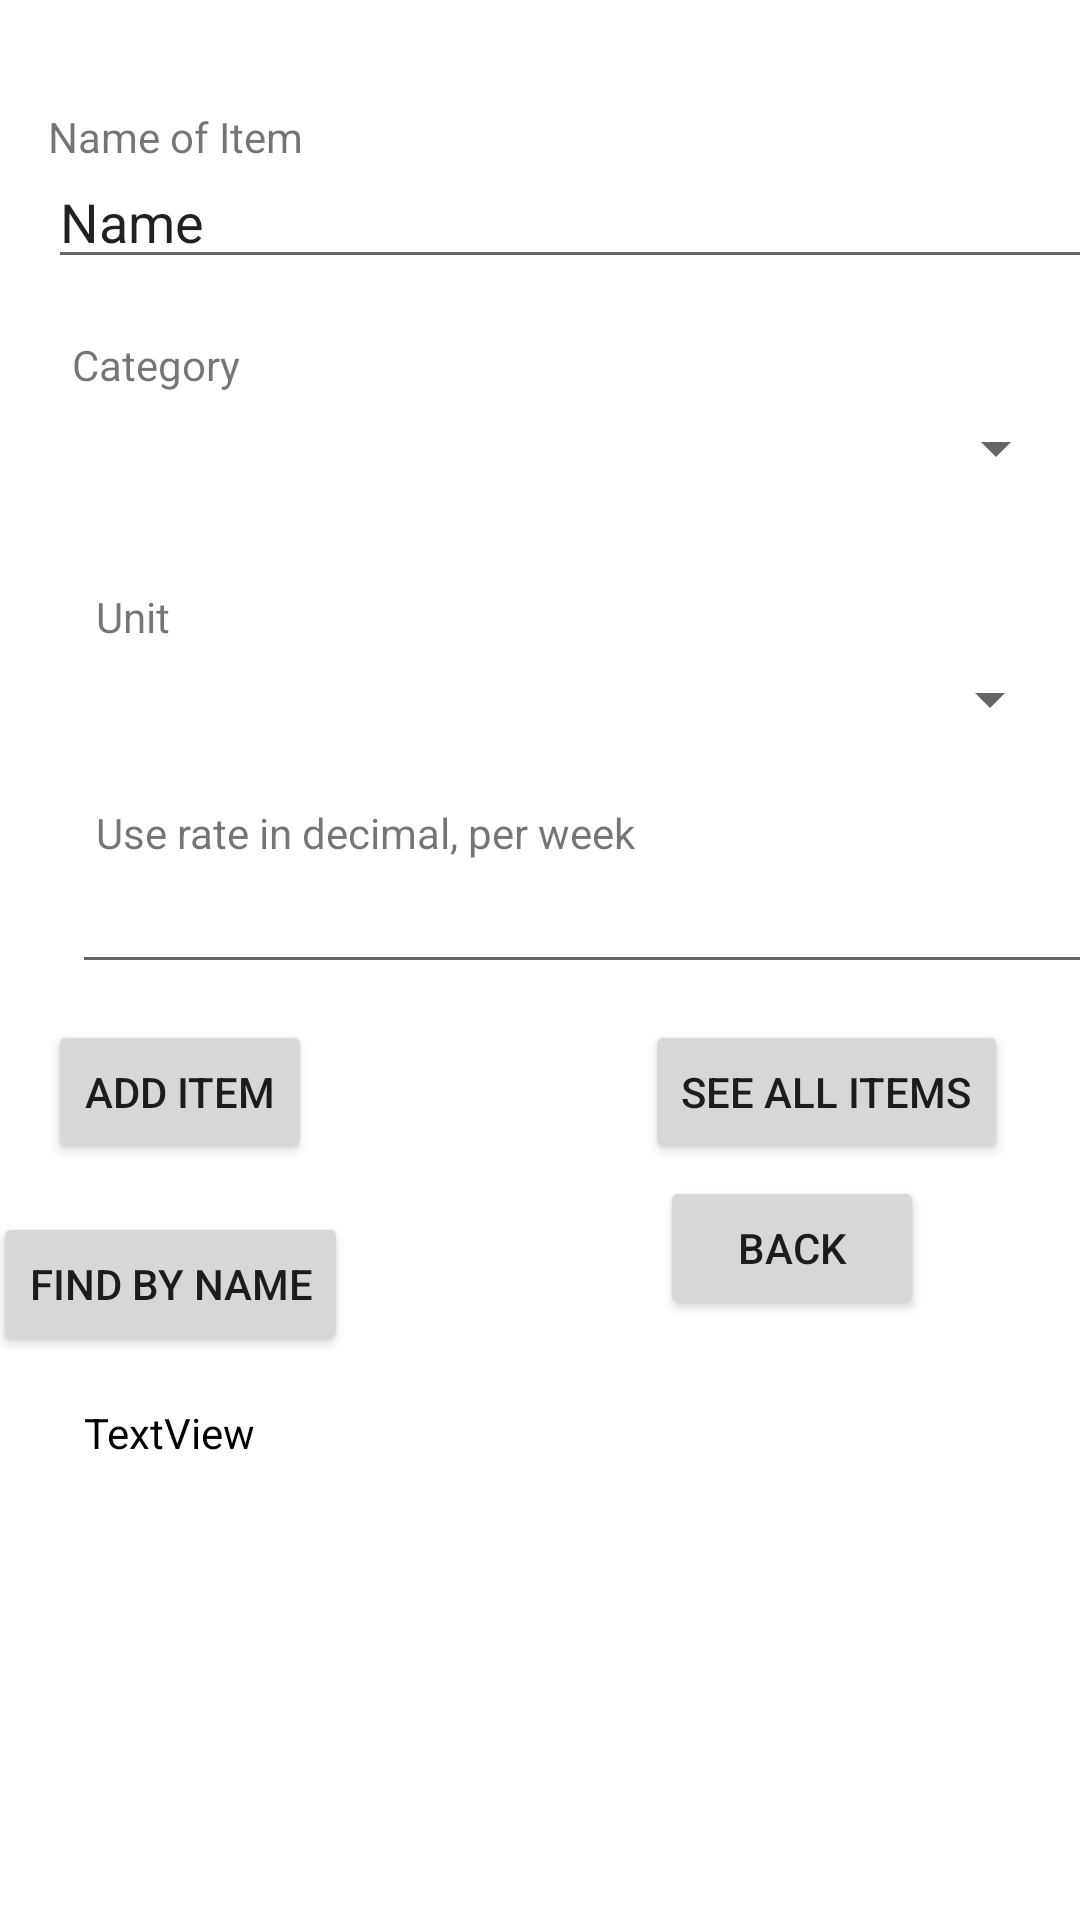

Reconstruct the res/layout file that produces this screen, plus the resources it refers to.
<!-- AndroidManifest.xml: application theme Theme.GrocerEZ -->
<!-- res/layout/activity_new_item.xml -->
<?xml version="1.0" encoding="utf-8"?>
<androidx.constraintlayout.widget.ConstraintLayout xmlns:android="http://schemas.android.com/apk/res/android"
    xmlns:app="http://schemas.android.com/apk/res-auto"
    xmlns:tools="http://schemas.android.com/tools"
    android:id="@+id/main"
    android:layout_width="match_parent"
    android:layout_height="match_parent"
    tools:context=".databaseActivities.NewItemActivity">

    
    
    
    
    
    
    
    
    

    <ScrollView
        android:id="@+id/scrollViewItemList"
        android:layout_width="339dp"
        android:layout_height="253dp"
        android:layout_marginStart="4dp"
        android:layout_marginTop="452dp"
        app:layout_constraintEnd_toEndOf="parent"
        app:layout_constraintHorizontal_bias="0.47"
        app:layout_constraintStart_toStartOf="parent"
        app:layout_constraintTop_toTopOf="parent">

        <TextView
            android:id="@+id/feedbackTextBox"
            android:layout_width="match_parent"
            android:layout_height="wrap_content"
            android:padding="16dp"
            android:text="TextView"
            android:textColor="@android:color/black" />

    </ScrollView>

    <EditText
        android:id="@+id/inputItemName"
        android:layout_width="364dp"
        android:layout_height="37dp"
        android:layout_marginStart="16dp"
        android:layout_marginTop="56dp"
        android:ems="10"
        android:inputType="text"
        android:text="Name"
        app:layout_constraintStart_toStartOf="parent"
        app:layout_constraintTop_toTopOf="parent" />

    <TextView
        android:id="@+id/unitLabel"
        android:layout_width="wrap_content"
        android:layout_height="wrap_content"
        android:layout_marginStart="32dp"
        android:layout_marginTop="196dp"
        android:text="Unit"
        app:layout_constraintStart_toStartOf="parent"
        app:layout_constraintTop_toTopOf="parent" />

    <TextView
        android:id="@+id/userRateLabel"
        android:layout_width="wrap_content"
        android:layout_height="wrap_content"
        android:layout_marginStart="32dp"
        android:layout_marginTop="268dp"
        android:text="Use rate in decimal, per week"
        app:layout_constraintStart_toStartOf="parent"
        app:layout_constraintTop_toTopOf="parent" />

    <EditText
        android:id="@+id/editTextUseRate"
        android:layout_width="363dp"
        android:layout_height="40dp"
        android:layout_marginStart="24dp"
        android:layout_marginTop="288dp"
        android:ems="10"
        android:inputType="numberDecimal"
        app:layout_constraintStart_toStartOf="parent"
        app:layout_constraintTop_toTopOf="parent" />


    <TextView
        android:id="@+id/itemNameLabel"
        android:layout_width="wrap_content"
        android:layout_height="wrap_content"
        android:layout_marginStart="16dp"
        android:layout_marginTop="36dp"
        android:text="Name of Item"
        app:layout_constraintStart_toStartOf="parent"
        app:layout_constraintTop_toTopOf="parent" />

    <Spinner
        android:id="@+id/categoryDropDown"
        android:layout_width="332dp"
        android:layout_height="35dp"
        android:layout_marginStart="24dp"
        android:layout_marginTop="132dp"
        app:layout_constraintStart_toStartOf="parent"
        app:layout_constraintTop_toTopOf="parent" />

    <Spinner
        android:id="@+id/unitDropDown"
        android:layout_width="330dp"
        android:layout_height="34dp"
        android:layout_marginStart="24dp"
        android:layout_marginTop="216dp"
        app:layout_constraintStart_toStartOf="parent"
        app:layout_constraintTop_toTopOf="parent" />

    <TextView
        android:id="@+id/categoryLabel"
        android:layout_width="wrap_content"
        android:layout_height="wrap_content"
        android:layout_marginStart="24dp"
        android:layout_marginTop="112dp"
        android:text="Category"
        app:layout_constraintStart_toStartOf="parent"
        app:layout_constraintTop_toTopOf="parent" />

    <Button
        android:id="@+id/add_new_item_button"
        android:layout_width="wrap_content"
        android:layout_height="wrap_content"
        android:layout_marginStart="16dp"
        android:layout_marginTop="340dp"
        android:text="add item"
        app:layout_constraintStart_toStartOf="parent"
        app:layout_constraintTop_toTopOf="parent" />

    <Button
        android:id="@+id/display_Button"
        android:layout_width="wrap_content"
        android:layout_height="wrap_content"
        android:layout_marginTop="340dp"
        android:layout_marginEnd="24dp"
        android:text="see all items"
        app:layout_constraintEnd_toEndOf="parent"
        app:layout_constraintTop_toTopOf="parent" />

    <Button
        android:id="@+id/searchItemByName_button"
        android:layout_width="wrap_content"
        android:layout_height="wrap_content"
        android:layout_marginTop="404dp"
        android:layout_marginEnd="244dp"
        android:text="Find by name"
        app:layout_constraintEnd_toEndOf="parent"
        app:layout_constraintTop_toTopOf="parent" />

    <Button
        android:id="@+id/back_item_button"
        android:layout_width="wrap_content"
        android:layout_height="wrap_content"
        android:layout_marginTop="392dp"
        android:layout_marginEnd="52dp"
        android:text="Back"
        app:layout_constraintEnd_toEndOf="parent"
        app:layout_constraintTop_toTopOf="parent" />
</androidx.constraintlayout.widget.ConstraintLayout>
<!-- resources referenced by this layout -->
<resources>
  <style name="Theme.GrocerEZ" parent="Theme.MaterialComponents.DayNight.NoActionBar">
          
          
          <item name="colorPrimary">@color/green002</item>
          <item name="colorPrimaryVariant">@color/white</item>
          <item name="colorOnPrimary">@color/white</item>
          
          <item name="android:statusBarColor">?attr/colorPrimaryVariant</item>
          
          <item name="android:windowBackground">@android:color/white</item>
          
          <item name="android:windowLightStatusBar">true</item>
          
      </style>
  <color name="green002">#277105</color>
  <color name="white">#FFFFFFFF</color>
</resources>
